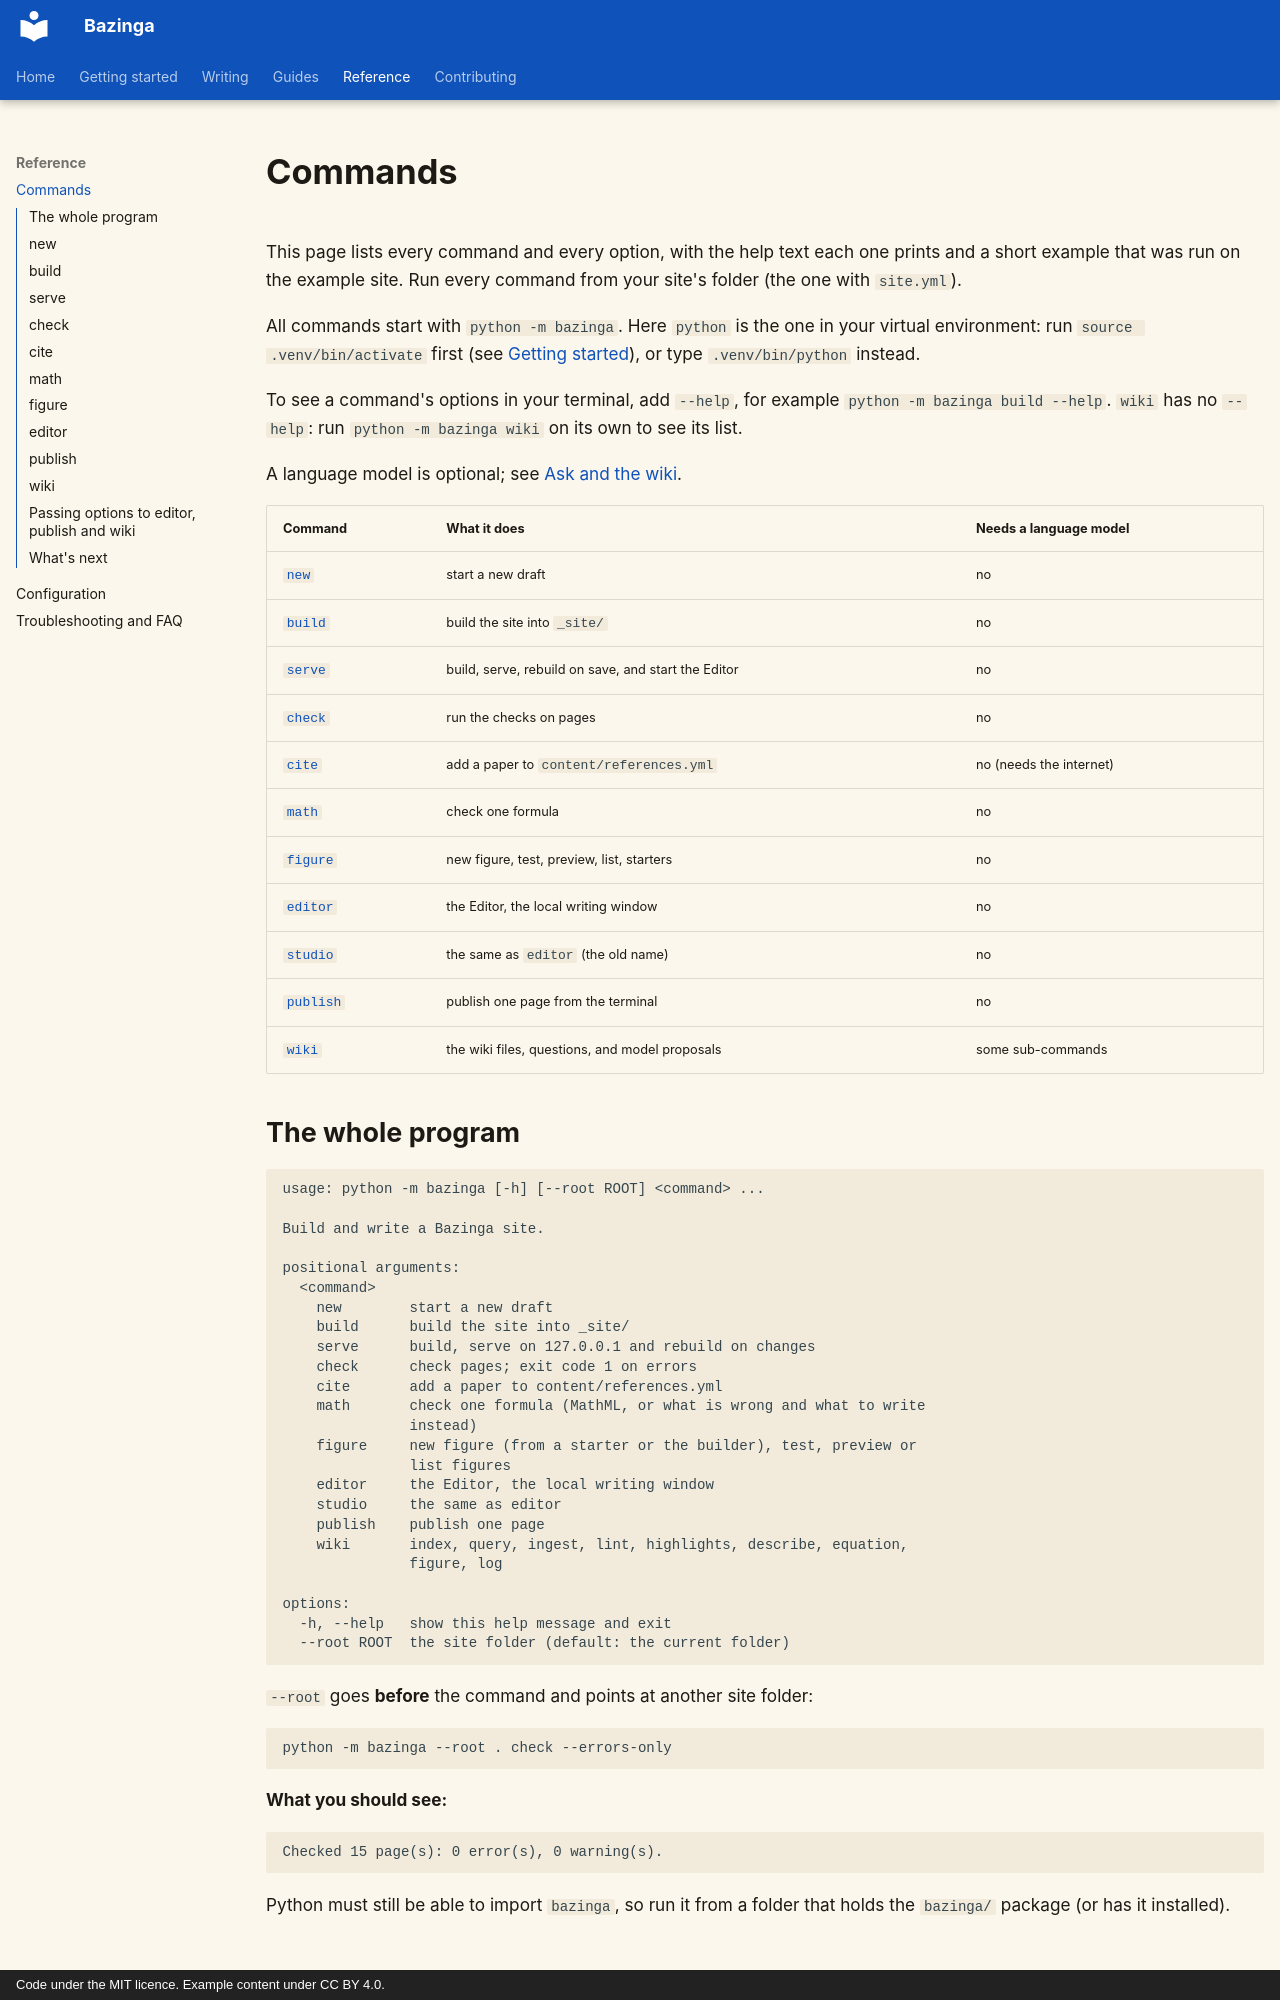

repository: shreejalt/Bazinga · page: reference/commands/index.html · generator: mkdocs · copyright: Code under the MIT licence. Example content under CC BY 4.0.

# Commands

This page lists every command and every option, with the help text each one prints and a short example that was
run on the example site. Run every command from your site's folder (the one with `site.yml`).

All commands start with `python -m bazinga`. Here `python` is the one in your virtual environment: run
`source .venv/bin/activate` first (see [Getting started](../getting-started.md#2-install)), or type
`.venv/bin/python` instead.

To see a command's options in your terminal, add `--help`, for example `python -m bazinga build --help`. `wiki` has
no `--help`: run `python -m bazinga wiki` on its own to see its list.

A language model is optional; see [Ask and the wiki](../ask-and-wiki.md#connect-a-model).

| Command | What it does | Needs a language model |
|---|---|---|
| [`new`](#new) | start a new draft | no |
| [`build`](#build) | build the site into `_site/` | no |
| [`serve`](#serve) | build, serve, rebuild on save, and start the Editor | no |
| [`check`](#check) | run the checks on pages | no |
| [`cite`](#cite) | add a paper to `content/references.yml` | no (needs the internet) |
| [`math`](#math) | check one formula | no |
| [`figure`](#figure) | new figure, test, preview, list, starters | no |
| [`editor`](#editor) | the Editor, the local writing window | no |
| [`studio`](#editor) | the same as `editor` (the old name) | no |
| [`publish`](#publish) | publish one page from the terminal | no |
| [`wiki`](#wiki) | the wiki files, questions, and model proposals | some sub-commands |

## The whole program

```text
usage: python -m bazinga [-h] [--root ROOT] <command> ...

Build and write a Bazinga site.

positional arguments:
  <command>
    new        start a new draft
    build      build the site into _site/
    serve      build, serve on 127.0.0.1 and rebuild on changes
    check      check pages; exit code 1 on errors
    cite       add a paper to content/references.yml
    math       check one formula (MathML, or what is wrong and what to write
               instead)
    figure     new figure (from a starter or the builder), test, preview or
               list figures
    editor     the Editor, the local writing window
    studio     the same as editor
    publish    publish one page
    wiki       index, query, ingest, lint, highlights, describe, equation,
               figure, log

options:
  -h, --help   show this help message and exit
  --root ROOT  the site folder (default: the current folder)
```

`--root` goes **before** the command and points at another site folder:

```bash
python -m bazinga --root . check --errors-only
```

**What you should see:**

```text
Checked 15 page(s): 0 error(s), 0 warning(s).
```

Python must still be able to import `bazinga`, so run it from a folder that holds the `bazinga/` package (or has it
installed).
